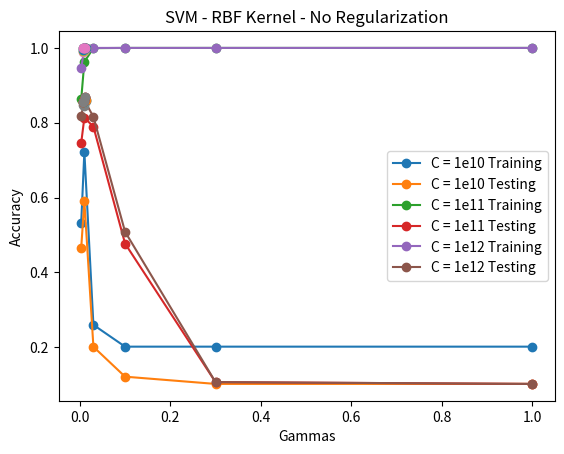

This figure's Python source:
import numpy as np
import matplotlib.pyplot as plt

## Method: SVM
### Solver: RBF
# TODO: dizer que tinhamos MAIS Cs que nao mostramos no plot pa nao puluir muito
# Cs = [0.1, 0.3, 1, 3, 6]
if False:    # without stratify
    print("no stratify")
    if True:    # 1st run
        gammas = [0.003, 0.01, 0.03, 0.1, 0.3, 1]
        #### C = c: 0.1
        training = np.array([
            0.3959975742874469,
            0.6124924196482717,
            0.19648271679805943,
            0.10491206791995149,
            0.10491206791995149,
            0.10491206791995149,
        ])

        testing = np.array([
            0.29539951573849876,
            0.47699757869249393,
            0.1162227602905569,
            0.07990314769975787,
            0.07990314769975787,
            0.07990314769975787,
        ])
        plt.plot(gammas,training, '-o', gammas, testing, '-o')
        # plt.legend(["C = 0.1 Training", "C = 0.1 Testing"])
        plt.xlabel("Inverse of Regularization Strength")
        plt.ylabel("Accuracy")
        # plt.show()

        #### C = c: 1
        training = np.array([
            0.8696179502728927,
            0.9648271679805943,
            1.0,
            1.0,
            1.0,
            1.0,
        ])

        testing = np.array([
            0.7312348668280871,
            0.784503631961259,
            0.7796610169491526,
            0.3099273607748184,
            0.07990314769975787,
            0.07990314769975787,
        ])
        plt.plot(gammas,training, '-o', gammas, testing, '-o')
        # plt.legend(["C = 0.1 Training", "C = 0.1 Testing"] + ["C = 1 Training", "C = 1 Testing"])
        plt.xlabel("Gammas")
        plt.ylabel("Accuracy")
        # plt.show()

        #### C = c:3
        training = np.array([
            0.9496664645239539,
            0.9993935718617344,
            1.0,
            1.0,
            1.0,
            1.0,
        ])

        testing = np.array([
            0.7869249394673123,
            0.8208232445520581,
            0.8038740920096852,
            0.35108958837772397,
            0.07990314769975787,
            0.07990314769975787,
        ])
        plt.plot(gammas,training, '-o', gammas, testing, '-o')
        plt.legend(["C = 0.1 Training", "C = 0.1 Testing"] + ["C = 1 Training", "C = 1 Testing"] + ["C = 3 Training", "C = 3 Testing"])
        plt.xlabel("Gammas")
        plt.ylabel("Accuracy")
        plt.show()

    # tunning
    elif True:
        gammas = [0.008, 0.01, 0.012]
        #### C = c: 1
        training = np.array([
            0.9490600363856883,
            0.9648271679805943,
            0.9727107337780473,
        ])

        testing = np.array([
            0.784503631961259,
            0.784503631961259,
            0.7941888619854721,
        ])
        plt.plot(gammas, training, '-o', gammas, testing, '-o')
        # plt.legend(["C = 1 Training", "C = 1 Testing"])
        plt.xlabel("Gammas")
        plt.ylabel("Accuracy")
        # plt.show()

        #### C = c: 2
        training = np.array([
            0.9860521528198909,
            0.9963614311704063,
            0.9987871437234688,
        ])

        testing = np.array([
            0.8087167070217918,
            0.8087167070217918,
            0.8159806295399515,
        ])
        plt.plot(gammas, training, '-o', gammas, testing, '-o')
        # plt.legend(["C = 2 Training", "C = 2 Testing"])

        #### C = c: 3
        training = np.array([
            0.9981807155852032,
            0.9993935718617344,
            1.0,
        ])

        testing = np.array([
            0.8111380145278451,
            0.8208232445520581,
            0.8305084745762712,
        ])
        plt.plot(gammas, training, '-o', gammas, testing, '-o')
        plt.legend(["C = 1 Training", "C = 1 Testing"] + ["C = 2 Training", "C = 2 Testing"] +["C = 3 Training", "C = 3 Testing"])
        plt.show()

else: # with stratify
    print("stratify")
    if True:    # 1st run
        gammas = [0.003, 0.01, 0.03, 0.1, 0.3, 1]
        #### C = c: 0.1
        training = np.array([
            0.5318374772589448,
            0.7222559126743481,
            0.25955124317768347,
            0.20133414190418436,
            0.20133414190418436,
            0.20133414190418436,
        ])

        testing = np.array([
            0.4648910411622276,
            0.5907990314769975,
            0.2009685230024213,
            0.12106537530266344,
            0.1016949152542373,
            0.1016949152542373,
        ])
        plt.plot(gammas,training, '-o', gammas, testing, '-o')
        # plt.legend(["C = 0.1 Training", "C = 0.1 Testing"])
        plt.xlabel("Gammas")
        plt.ylabel("Accuracy")
        # plt.show()

        #### C = c: 1
        training = np.array([
            0.8623408126137053,
            0.9630078835657975,
            0.9993935718617344,
            1.0,
            1.0,
            1.0,
        ])

        testing = np.array([
            0.7457627118644068,
            0.8135593220338984,
            0.7893462469733656,
            0.47699757869249393,
            0.10653753026634383,
            0.1016949152542373,
        ])
        plt.plot(gammas,training, '-o', gammas, testing, '-o')
        # plt.legend(["C = 0.1 Training", "C = 0.1 Testing"] + ["C = 1 Training", "C = 1 Testing"])
        plt.xlabel("Gammas")
        plt.ylabel("Accuracy")
        # plt.show()

        #### C = c:3
        training = np.array([
            0.9454214675560946,
            0.9993935718617344,
            1.0,
            1.0,
            1.0,
            1.0,
        ])

        testing = np.array([
            0.8184019370460048,
            0.8595641646489104,
            0.8159806295399515,
            0.5084745762711864,
            0.10653753026634383,
            0.1016949152542373,
        ])
        plt.plot(gammas,training, '-o', gammas, testing, '-o')
        plt.legend(["C = 0.1 Training", "C = 0.1 Testing"] + ["C = 1 Training", "C = 1 Testing"] + ["C = 3 Training", "C = 3 Testing"])
        plt.xlabel("Gammas")
        plt.ylabel("Accuracy")
        plt.title("SVM - RBF Kernel")
        plt.show()

        # tunning
    if True:
        gammas = [0.008, 0.009, 0.01, 0.012, 0.014]
        #### C = c: 2
        training = np.array([
            0.9878714372346877,
            0.9927228623408126,
            0.9945421467556095,
            0.9951485748938751,
            0.9987871437234688
        ])

        testing = np.array([
            0.847457627118644,
            0.8450363196125908,
            0.8498789346246973,
            0.8595641646489104,
            0.8571428571428571
        ])
        plt.plot(gammas, training, '-o', gammas, testing, '-o')
        plt.xlabel("Gammas")
        plt.ylabel("Accuracy")
        # plt.show()

        #### C = c: 2.5
        training = np.array([
            0.9927228623408126,
            0.9945421467556095,
            0.9957550030321407,
            1.0,
            1.0,
        ])

        testing = np.array([
            0.8547215496368039,
            0.8547215496368039,
            0.8595641646489104,
            0.864406779661017,
            0.8595641646489104,
        ])
        plt.plot(gammas, training, '-o', gammas, testing, '-o')

        #### C = c: 3
        training = np.array([
            0.9945421467556095,
            0.9969678593086719,
            0.9993935718617344,
            1.0,
            1.0,
        ])

        testing = np.array([
            0.8547215496368039,
            0.8619854721549637,
            0.8595641646489104,
            0.864406779661017,
            0.8595641646489104,
        ])
        plt.plot(gammas, training, '-o', gammas, testing, '-o')
        plt.legend(["C = 2 Training", "C = 2 Testing"] + ["C = 2.5 Training", "C = 2.5 Testing"] + ["C = 3 Training",
                                                                                                "C = 3 Testing"])
        plt.title("SVM - RBF Kernel - tuning")
        plt.show()

    # no regularization
    if True:
        gammas = [0.008, 0.01, 0.012]
        #### C = c: 1e10
        training = np.array([
            1.0,
            1.0,
            1.0,
        ])

        testing = np.array([
            0.8547215496368039,
            0.8571428571428571,
            0.8692493946731235,
        ])
        plt.plot(gammas, training, '-o', gammas, testing, '-o')
        plt.xlabel("Gammas")
        plt.ylabel("Accuracy")
        # plt.show()

        #### C = c: 1e11
        training = np.array([
            1.0,
            1.0,
            1.0,
        ])

        testing = np.array([
            0.8547215496368039,
            0.8571428571428571,
            0.8692493946731235,
        ])
        plt.plot(gammas, training, '-o', gammas, testing, '-o')

        #### C = c: 1e12
        training = np.array([
            1.0,
            1.0,
            1.0,
        ])

        testing = np.array([
            0.8547215496368039,
            0.8571428571428571,
            0.8692493946731235,
        ])
        plt.plot(gammas, training, '-o', gammas, testing, '-o')
        plt.legend(["C = 1e10 Training", "C = 1e10 Testing"] + ["C = 1e11 Training", "C = 1e11 Testing"] + ["C = 1e12 Training",
                                                                                                    "C = 1e12 Testing"])
        plt.title("SVM - RBF Kernel - No Regularization")
        plt.show()